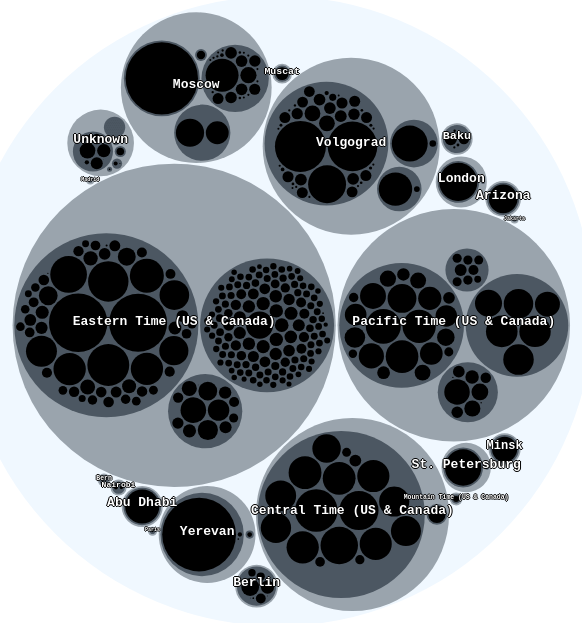
D3 v4 page, settled after 360 driven frames (6 s of simulated time); the page loaded 1 data file(s).



var svg = d3.select("svg"),
    margin = 20,
    diameter = +svg.attr("width"),
    g = svg.append("g").attr("transform", "translate(" + diameter / 2 + "," + diameter / 2 + ")");

var color = d3.scaleLinear()
    .domain([0, 2, 6])
    .range(["hsl(208,100%,97.1%)",  "hsl(210,12.6%,34.1%)", "hsl(208.1,100%,39.4%)"])
    .interpolate(d3.interpolateHcl);

var pack = d3.pack()
    .size([diameter - margin, diameter - margin])
    .padding(2);

d3.json("flare_followers.json", function(error, root) {
  if (error) throw error;

  root = d3.hierarchy(root)
      .sum(function(d) { return d.size; })
      .sort(function(a, b) { return b.value - a.value; });

  var focus = root,
      nodes = pack(root).descendants(),
      view;

  var circle = g.selectAll("circle")
    .data(nodes)
    .enter().append("circle")
      .attr("r", function(d) { return d.r; })
      .attr("class", function(d) { return d.parent ? d.children ? "node" : "node node--leaf" : "node node--root"; })
      .style("fill", function(d) { return d.children ? color(d.depth) : null; })
      .on("click", function(d) { if (focus !== d) zoom(d), d3.event.stopPropagation(); });

  var text = g.selectAll("text")
    .data(nodes)
    .enter().append("text")
      .attr("class", "label")
      .style("fill", 'white')
      .style("fill-opacity", function(d) { return d.parent === root ? 1 : 0; })
      .style("display", function(d) { return d.parent === root ? "inline" : "none"; })
      .style("font-size", function(d) {
        if (d.r < 10) {return (Math.max(d.r, 5)) + "px"}
        else {return (Math.min(d.r*0.75, 13)) + "px"};})
      .text(function(d) { return d.data.name; });

  var node = g.selectAll("circle,text");


  svg
      .style("background", color(-1))
      .on("click", function() { zoom(root); });

  zoomTo([root.x, root.y, root.r * 2 + margin]);

  function zoom(d) {
    var focus0 = focus; focus = d;

    var transition = d3.transition()
        .duration(d3.event.altKey ? 7500 : 750)
        .tween("zoom", function(d) {
          var i = d3.interpolateZoom(view, [focus.x, focus.y, focus.r * 2 + margin]);
          return function(t) { zoomTo(i(t)); };
        });

    transition.selectAll("text")
      .filter(function(d) { return d.parent === focus || this.style.display === "inline"; })
        .style("fill-opacity", function(d) { return d.parent === focus ? 1 : 0; })
        .on("start", function(d) { if (d.parent === focus) this.style.display = "inline"; })
        .on("end", function(d) { if (d.parent !== focus) this.style.display = "none"; });
  }

  function zoomTo(v) {
    var k = diameter / v[2]; view = v;
    node.attr("transform", function(d) { return "translate(" + (d.x - v[0]) * k + "," + (d.y - v[1]) * k + ")"; });
    circle.attr("r", function(d) { return d.r * k; });
  }
});



### data: flare_followers.json
{
 "name": "flare",
 "children": [
  {
   "name": "Unknown",
   "children": [
    "{... 2 keys}",
    "{... 2 keys}",
    "{... 2 keys}",
    "{... 2 keys}",
    "{... 2 keys}",
    "{... 2 keys}"
   ]
  },
  {
   "name": "Mountain Time (US & Canada)",
   "children": [
    "{... 2 keys}"
   ]
  },
  {
   "name": "Moscow",
   "children": [
    "{... 2 keys}",
    "{... 2 keys}",
    "{... 2 keys}",
    "{... 2 keys}"
   ]
  },
  {
   "name": "Volgograd",
   "children": [
    "{... 2 keys}",
    "{... 2 keys}",
    "{... 2 keys}"
   ]
  },
  {
   "name": "Jakarta",
   "children": [
    "{... 2 keys}"
   ]
  },
  {
   "name": "Eastern Time (US & Canada)",
   "children": [
    "{... 2 keys}",
    "{... 2 keys}",
    "{... 2 keys}"
   ]
  },
  {
   "name": "Pacific Time (US & Canada)",
   "children": [
    "{... 2 keys}",
    "{... 2 keys}",
    "{... 2 keys}",
    "{... 2 keys}"
   ]
  },
  {
   "name": "Yerevan",
   "children": [
    "{... 2 keys}",
    "{... 2 keys}"
   ]
  },
  "... 13 more items"
 ]
}